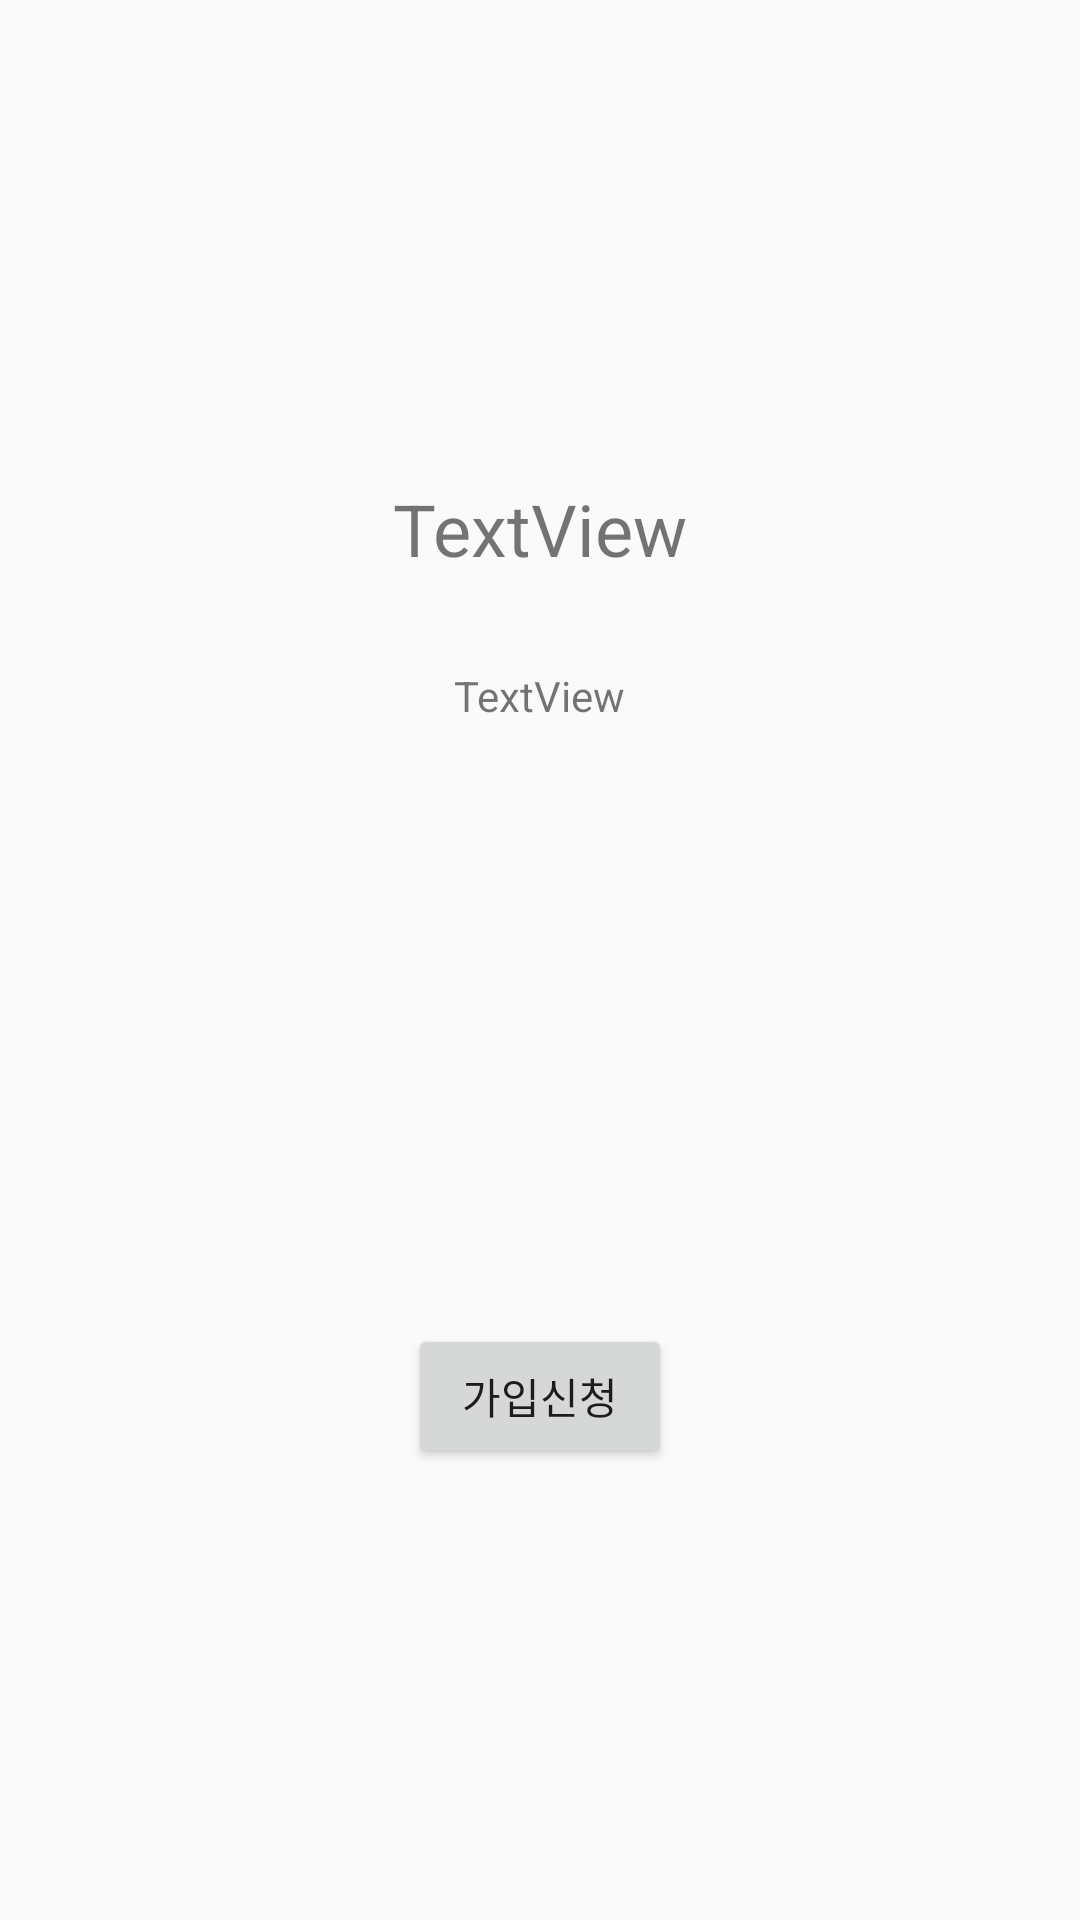

Produce the Android XML layout that renders to this screen, including the resource entries it uses.
<!-- AndroidManifest.xml: application theme Theme.AppCompat.Light.NoActionBar -->
<!-- res/layout/activity_group_join.xml -->
<?xml version="1.0" encoding="utf-8"?>
<RelativeLayout xmlns:android="http://schemas.android.com/apk/res/android"
    xmlns:app="http://schemas.android.com/apk/res-auto"
    xmlns:tools="http://schemas.android.com/tools"
    android:layout_width="match_parent"
    android:layout_height="match_parent"
    tools:context=".activity.GroupJoinActivity">

    <TextView
        android:id="@+id/tv_name"
        android:layout_width="wrap_content"
        android:layout_height="wrap_content"
        android:layout_alignParentTop="true"
        android:layout_centerHorizontal="true"
        android:layout_marginTop="160dp"
        android:text="TextView"
        android:textSize="24sp" />

    <TextView
        android:id="@+id/tv_info"
        android:layout_width="wrap_content"
        android:layout_height="wrap_content"
        android:layout_below="@id/tv_name"
        android:layout_centerHorizontal="true"
        android:layout_marginTop="30dp"
        android:text="TextView" />

    <Button
        android:id="@+id/bt_join"
        android:layout_width="wrap_content"
        android:layout_height="wrap_content"
        android:layout_below="@id/tv_info"
        android:layout_centerHorizontal="true"
        android:layout_marginTop="200dp"
        android:text="가입신청" />
</RelativeLayout>
<!-- resources referenced by this layout -->
<resources>

</resources>
